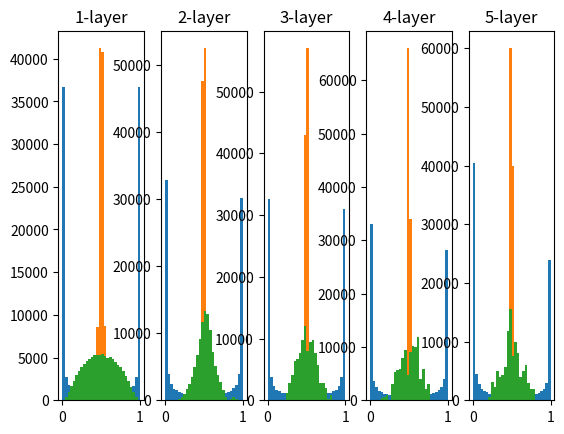

Write the Python code that produced this figure.
class SGD:
    def __init__(self, lr=0.01):
        self.lr = lr
    
    def update(self, params, grads):
        for key in params.keys():
            params[key] -= self.lr * grads[key]

class Momentum:
    def __init__(self, lr=0.01, momentum=0.9):
        self.lr = lr
        self.momentum = momentum
        self.v = None

    def update(self, params, grads):
        if self.v is None:
            self.v = {}
            for key, value in params.items():
                self.v[key] = np.zeros_like(val)

        for key in params.keys():
            self.v[key] = self.momentum * self.v[key] - self.lr * grads[key]
            params[key] += self.v[key]

class AdaGrad:
    def __init__(self, lr=0.01):
        self.lr = lr
        self.h = None
    
    def update(self, params, grads):
        if self.h is None:
            self.h = {}
            for key, val in params.items():
                self.h[key] = np.zero_like(val)
            
        for key in params.keys():
            self.h[key] += grads[key] * grads[key]
            self.params[key] -= self.lr * grads[key] / np.sqrt(self.h[key] + le-7)

import numpy as np
import matplotlib.pyplot as plt

def sigmoid(x):
    return 1 / (1 + np.exp(-x))

x = np.random.randn(1000, 100) # data of 1000
node_num = 100 # node(neuron) number of each hidden layer
hidden_layer_size = 5 # 5 number of hidden layer
activations = {} # save activation value to this variable

for i in range(hidden_layer_size):
    if i != 0:
        x = activations[i - 1]
    
    w = np.random.randn(node_num, node_num) * 1
    a = np.dot(x, w)
    z = sigmoid(a)
    activations[i] = z

# histogram drawing
for i, a in activations.items():
    plt.subplot(1, len(activations), i+1)
    plt.title(str(i+1) + "-layer")
    plt.hist(a.flatten(), 30, range=(0, 1))
plt.show()

import numpy as np
import matplotlib.pyplot as plt

def sigmoid(x):
    return 1 / (1 + np.exp(-x))

x = np.random.randn(1000, 100) # data of 1000
node_num = 100 # node(neuron) number of each hidden layer
hidden_layer_size = 5 # 5 number of hidden layer
activations = {} # save activation value to this variable

for i in range(hidden_layer_size):
    if i != 0:
        x = activations[i - 1]
    
    # w = np.random.randn(node_num, node_num) * 1
    w = np.random.randn(node_num, node_num) * 0.01 # change std value 1 to 0.01
    a = np.dot(x, w)
    z = sigmoid(a)
    activations[i] = z

# histogram drawing
for i, a in activations.items():
    plt.subplot(1, len(activations), i+1)
    plt.title(str(i+1) + "-layer")
    plt.hist(a.flatten(), 30, range=(0, 1))
plt.show()

import numpy as np
import matplotlib.pyplot as plt

def sigmoid(x):
    return 1 / (1 + np.exp(-x))

x = np.random.randn(1000, 100) # data of 1000
node_num = 100 # node(neuron) number of each hidden layer
hidden_layer_size = 5 # 5 number of hidden layer
activations = {} # save activation value to this variable

for i in range(hidden_layer_size):
    if i != 0:
        x = activations[i - 1]
    
    # w = np.random.randn(node_num, node_num) * 1
    w = np.random.randn(node_num, node_num) / np.sqrt(node_num) # change std value
    a = np.dot(x, w)
    z = sigmoid(a)
    activations[i] = z

# histogram drawing
for i, a in activations.items():
    plt.subplot(1, len(activations), i+1)
    plt.title(str(i+1) + "-layer")
    plt.hist(a.flatten(), 30, range=(0, 1))
plt.show()

